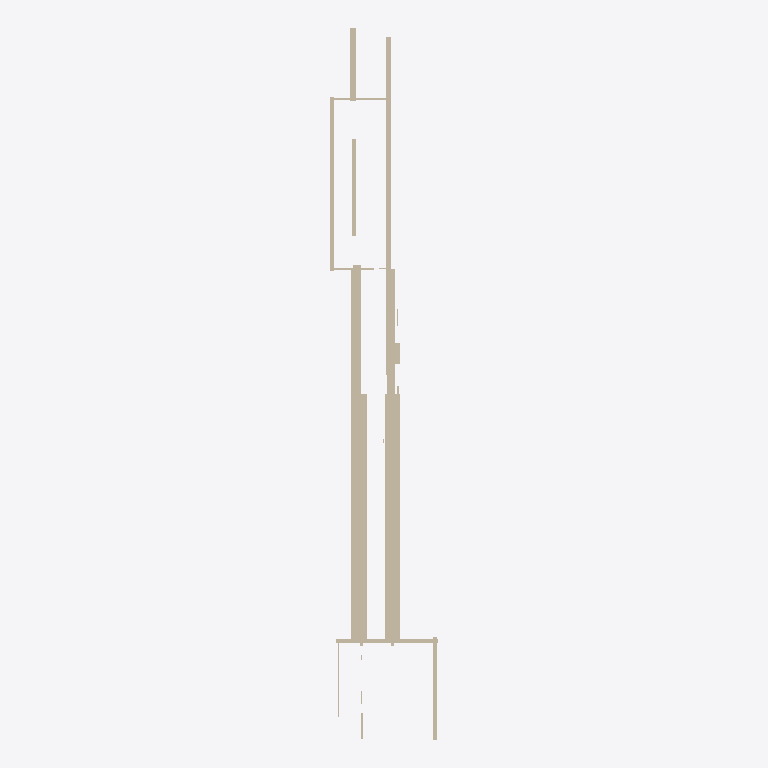
Plan cut of the same IFC building model at storey 'Ground Floor' (level 0.00 m, cut at 1.40 m), seen from above with north up, elements coloured by IFC class (only those large enough to see are counted): 19 walls (beige). Cut surfaces are drawn darker.
Extent 12.4 m × 82.6 m × 9.3 m (x, y, z). Storeys (1): Ground Floor at 0.00 m. Elements (29): 29 IfcWall.

HEADER;
FILE_DESCRIPTION(('ViewDefinition [CoordinationView]'),'2;1');
FILE_NAME('','2025-12-02T05:36:45',(''),(''),'IfcOpenShell 0.8.4-e8eb5e4','IfcOpenShell 0.8.4-e8eb5e4','');
FILE_SCHEMA(('IFC4'));
ENDSEC;
DATA;
#17=IFCPROJECT('0lYq_nzqTFDv6mYoTNlkkQ',#5,'Wall Export',$,$,$,$,(#15),#10);
#18=IFCSITE('0wxPDMP_r4VvfCBlYwefl6',#5,'Site',$,$,$,$,$,$,$,$,$,$,$);
#19=IFCBUILDING('060rwkq6P7Uw6wCqZyF5vJ',#5,'Building',$,$,$,$,$,$,$,$,$);
#20=IFCBUILDINGSTOREY('36EEY5mhzE69ColFvgjkSd',#5,'Ground Floor',$,$,$,$,$,$,0.0);
#155=IFCWALL('2sEQ4Z4kTAiO2i0OrLmlFk',#5,'Wall_11','L=1.79m, W=28.71m, H=3.97m',$,$,#154,$,.SOLIDWALL.);
#143=IFCWALL('2fytpOMgD9iej56BHiuMrS',#5,'Wall_10','L=1.75m, W=28.65m, H=3.96m',$,$,#142,$,.SOLIDWALL.);
#251=IFCWALL('0_2pK8rFDDyfdFinJna3HJ',#5,'Wall_19','L=0.65m, W=39.34m, H=4.14m',$,$,#250,$,.SOLIDWALL.);
#191=IFCWALL('3ZGnLdyfX7MQ1YBljXAOMa',#5,'Wall_14','L=1.16m, W=28.44m, H=3.85m',$,$,#190,$,.SOLIDWALL.);
#179=IFCWALL('05hUPpnKHEsxwQqOcjPR6a',#5,'Wall_13','L=0.96m, W=28.28m, H=3.82m',$,$,#178,$,.SOLIDWALL.);
#263=IFCWALL('1cMMi1we94DOT9IZdK8EBp',#5,'Wall_20','L=0.44m, W=20.19m, H=8.43m',$,$,#262,$,.SOLIDWALL.);
#275=IFCWALL('1ZxhorxwX4eeW4iMMRHf9a',#5,'Wall_21','L=0.78m, W=8.45m, H=3.93m',$,$,#274,$,.SOLIDWALL.);
#83=IFCWALL('1_4bTtjAX8VQWQobPYMynH',#5,'Wall_5','L=0.53m, W=11.86m, H=4.63m',$,$,#82,$,.SOLIDWALL.);
#35=IFCWALL('2GGWKKMWL2H9iq4_bHhVcA',#5,'Wall_1','L=0.35m, W=15.24m, H=3.93m',$,$,#34,$,.SOLIDWALL.);
#287=IFCWALL('3c8s4Yb551EA9NYgBfPbnF',#5,'Wall_22','L=0.54m, W=11.19m, H=3.98m',$,$,#286,$,.SOLIDWALL.);
#107=IFCWALL('1q3HYOuUH1XwAhoSnCmD4W',#5,'Wall_7','L=11.80m, W=0.48m, H=4.39m',$,$,#106,$,.SOLIDWALL.);
#47=IFCWALL('1SqFrxBgbA7gunVP2Uxk62',#5,'Wall_2','L=0.28m, W=8.41m, H=3.79m',$,$,#46,$,.SOLIDWALL.);
#215=IFCWALL('2LUNYFO7b98Qiz9Zek2rrH',#5,'Wall_16','L=0.59m, W=2.44m, H=2.11m',$,$,#214,$,.SOLIDWALL.);
#347=IFCWALL('0$22$QQO90D9mZK_WcIu$x',#5,'Wall_27','L=6.40m, W=0.22m, H=4.00m',$,$,#346,$,.SOLIDWALL.);
#95=IFCWALL('0sztLDQ$9FgRRi_A2_NCyD',#5,'Wall_6','L=0.18m, W=8.95m, H=4.92m',$,$,#94,$,.SOLIDWALL.);
#59=IFCWALL('3LhE9E6BfCNx4pW9j0xAJo',#5,'Wall_3','L=0.20m, W=3.73m, H=3.54m',$,$,#58,$,.SOLIDWALL.);
#359=IFCWALL('3nT0VVS7nB$u$FCMuZSHDZ',#5,'Wall_28','L=4.87m, W=0.27m, H=3.61m',$,$,#358,$,.SOLIDWALL.);
#71=IFCWALL('2Z7tGPxNn5nPONviPtlyCg',#5,'Wall_4','L=0.25m, W=3.00m, H=3.65m',$,$,#70,$,.SOLIDWALL.);
#299=IFCWALL('3EI79a86PFSQ5gf7b$Rb8$',#5,'Wall_23','L=0.87m, W=11.51m, H=3.83m',$,$,#298,$,.SOLIDWALL.);
ENDSEC;
